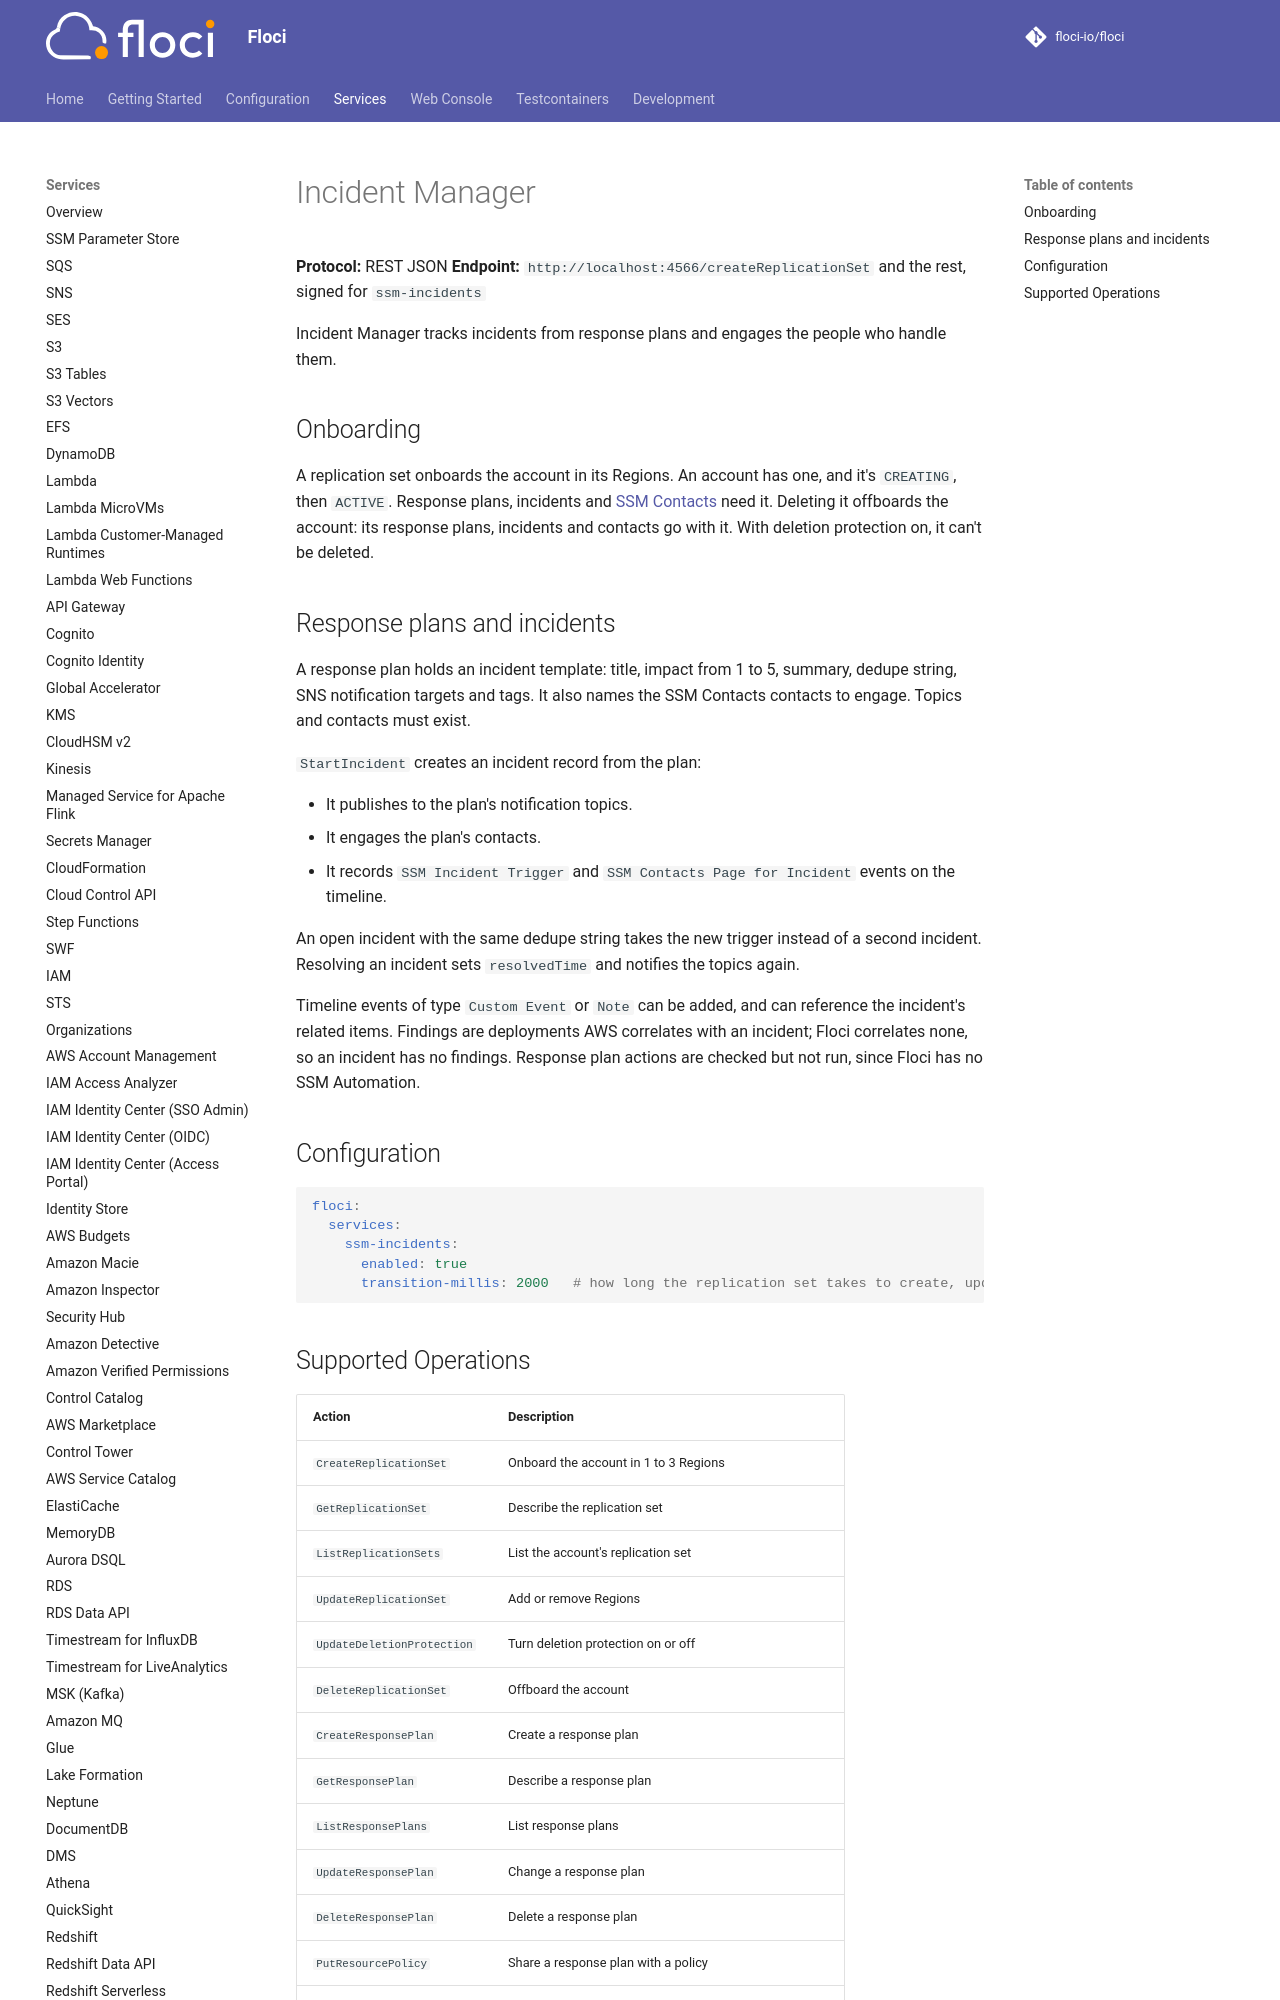

repository: alchemy-run/floci · page: services/ssm-incidents/index.html · generator: mkdocs

# Incident Manager

**Protocol:** REST JSON
**Endpoint:** `http://localhost:4566/createReplicationSet` and the rest, signed for `ssm-incidents`

Incident Manager tracks incidents from response plans and engages the people who handle them.

## Onboarding

A replication set onboards the account in its Regions. An account has one, and it's `CREATING`, then `ACTIVE`.
Response plans, incidents and [SSM Contacts](ssm-contacts.md) need it. Deleting it offboards the account: its
response plans, incidents and contacts go with it. With deletion protection on, it can't be deleted.
